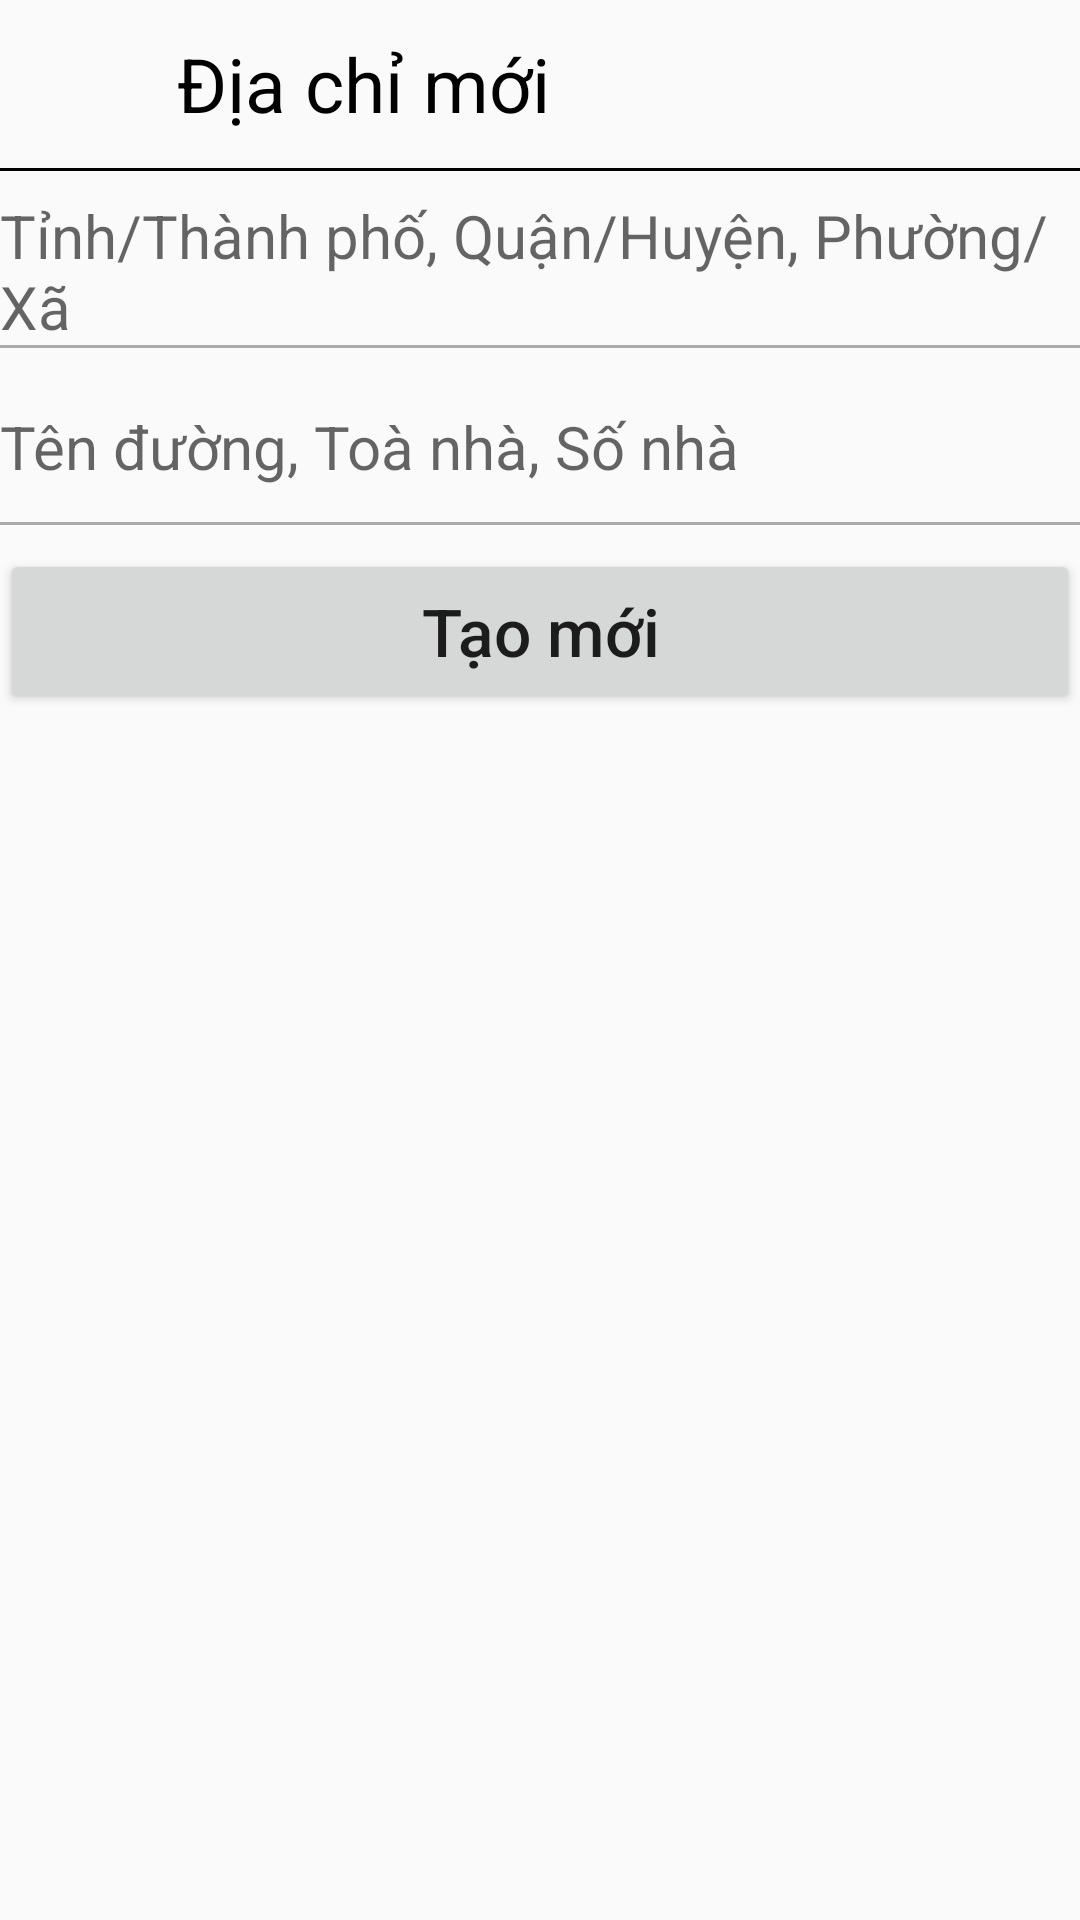

Reconstruct the res/layout file that produces this screen, plus the resources it refers to.
<!-- AndroidManifest.xml: application theme Theme.MyApplication -->
<!-- res/layout/fragment_add_address.xml -->
<?xml version="1.0" encoding="utf-8"?>
<androidx.constraintlayout.widget.ConstraintLayout xmlns:android="http://schemas.android.com/apk/res/android"
    xmlns:tools="http://schemas.android.com/tools"
    android:layout_width="match_parent"
    android:layout_height="wrap_content"
    xmlns:app="http://schemas.android.com/apk/res-auto"
    android:layout_marginRight="8dp"
    android:layout_marginLeft="8dp"
    android:layout_marginBottom="10dp"
    tools:context=".Fragments.AddAddressFragment">
    <ImageView
        android:id="@+id/img_back"
        android:layout_width="25dp"
        android:layout_height="24dp"
        android:layout_marginLeft="4dp"
        android:src="@drawable/back_icon"
        app:layout_constraintStart_toStartOf="parent"
        app:layout_constraintTop_toTopOf="parent"
        app:layout_constraintBottom_toTopOf="@id/line"/>
    <TextView
        android:id="@+id/tv_title"
        android:layout_width="wrap_content"
        android:layout_height="56dp"
        android:layout_marginLeft="30dp"
        android:textColor="@color/black"
        android:textSize="25dp"
        android:text="Địa chỉ mới"
        android:gravity="center"
        app:layout_constraintStart_toEndOf="@+id/img_back"
        app:layout_constraintTop_toTopOf="parent"/>
    <View
        android:id="@+id/line"
        android:layout_width="match_parent"
        android:layout_height="1dp"
        android:background="@color/black"
        app:layout_constraintStart_toStartOf="parent"
        app:layout_constraintTop_toBottomOf="@+id/tv_title"/>
    <EditText
        android:id="@+id/edt_address1"
        android:layout_width="match_parent"
        android:layout_height="50dp"
        app:layout_constraintStart_toStartOf="parent"
        app:layout_constraintTop_toBottomOf="@+id/line"
        android:hint="Tỉnh/Thành phố, Quận/Huyện, Phường/Xã"
        android:textColor="@color/black"
        android:background="@null"
        android:textSize="20dp"
        android:layout_marginTop="8dp"/>
    <View
        android:id="@+id/line1"
        android:layout_width="match_parent"
        android:layout_height="1dp"
        android:background="@android:color/darker_gray"
        app:layout_constraintStart_toStartOf="parent"
        app:layout_constraintTop_toBottomOf="@+id/edt_address1"/>
    <EditText
        android:id="@+id/edt_address2"
        android:layout_width="match_parent"
        android:layout_height="50dp"
        app:layout_constraintStart_toStartOf="parent"
        app:layout_constraintTop_toBottomOf="@+id/line1"
        android:hint="Tên đường, Toà nhà, Số nhà"
        android:textColor="@color/black"
        android:background="@null"
        android:textSize="20dp"
        android:layout_marginTop="8dp"/>
    <View
        android:id="@+id/line2"
        android:layout_width="match_parent"
        android:layout_height="1dp"
        android:background="@android:color/darker_gray"
        app:layout_constraintStart_toStartOf="parent"
        app:layout_constraintTop_toBottomOf="@+id/edt_address2"/>
    <Button
        android:id="@+id/btn_add"
        android:layout_width="match_parent"
        android:layout_height="55dp"
        android:text="Tạo mới"
        android:textAllCaps="false"
        android:textSize="22dp"
        android:layout_marginTop="8dp"
        app:layout_constraintStart_toStartOf="parent"
        app:layout_constraintTop_toBottomOf="@+id/line2"/>


</androidx.constraintlayout.widget.ConstraintLayout>
<!-- resources referenced by this layout -->
<resources>
  <color name="black">#FF000000</color>
  <style name="Theme.MyApplication" parent="Base.Theme.MyApplication" />
  <style name="Base.Theme.MyApplication" parent="Theme.AppCompat.Light.NoActionBar">
          
          
      </style>
</resources>
